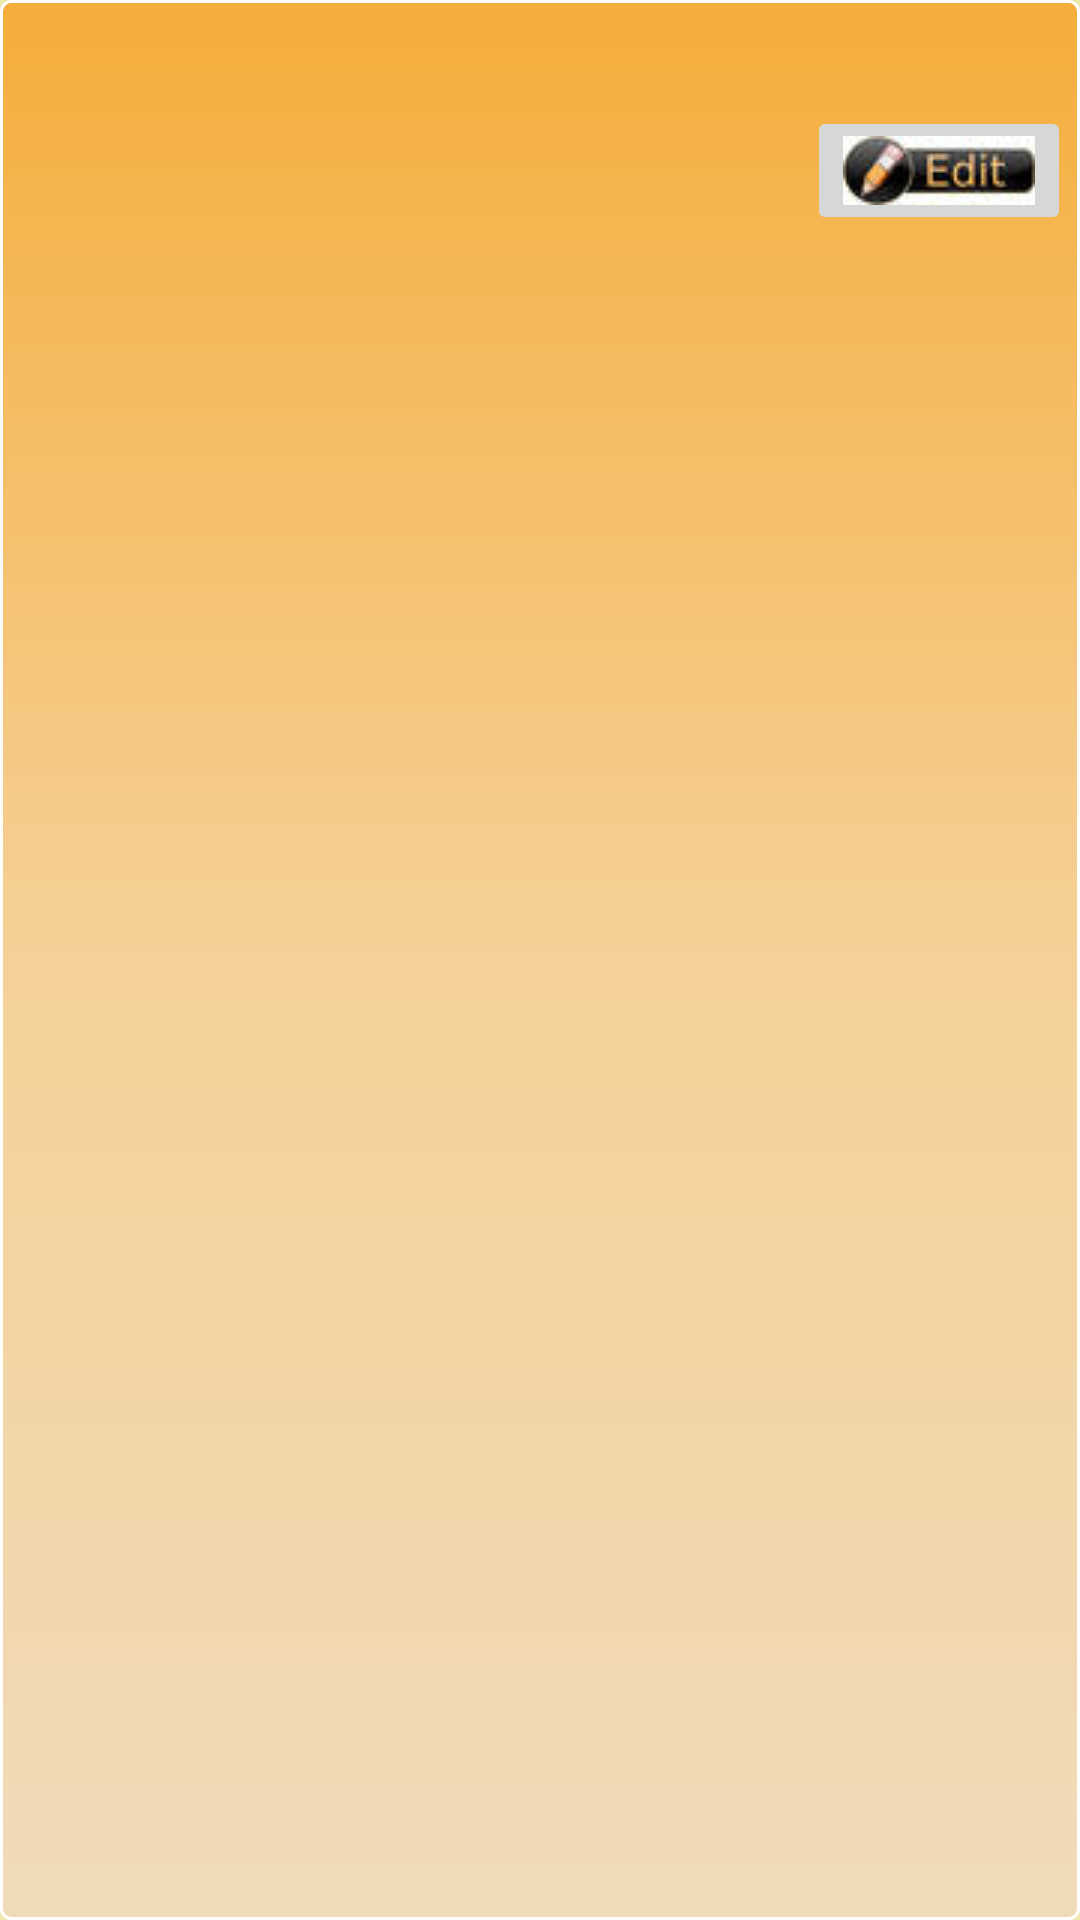

Android layout source for this screen:
<!-- AndroidManifest.xml: application theme AppTheme -->
<!-- res/layout/activity_expensedetail.xml -->
<?xml version="1.0" encoding="utf-8"?>
<RelativeLayout xmlns:android="http://schemas.android.com/apk/res/android"
    android:orientation="vertical" android:layout_width="match_parent"
    android:layout_height="match_parent"
    android:background="@drawable/borders"
    android:layout_marginBottom="40dip"
    android:layout_marginTop="40dip">

            <TextView
                android:layout_height="wrap_content"
                android:layout_width="wrap_content"
                android:id="@+id/hdnExpenseID"
                android:visibility="gone"/>
            <TextView
                android:id="@+id/CategoryColumn"
                android:layout_height="wrap_content"
                android:layout_width="wrap_content"
                android:layout_alignParentLeft="true"
                android:background="#FFFFFF"
                android:textStyle="bold"
                android:textAppearance="?android:attr/textAppearanceLarge"/>
            <TextView
                android:id="@+id/AmountColumn"
                android:layout_height="wrap_content"
                android:layout_width="wrap_content"
                android:layout_gravity="end"
                android:layout_alignParentRight="true"
                android:background="#FFFFFF"
                android:textStyle="bold"
                android:textAppearance="?android:attr/textAppearanceLarge"/>
            <TextView
                android:id="@+id/DateColumn"
                android:layout_height="wrap_content"
                android:layout_width="wrap_content"
                android:layout_alignParentLeft="true"
                android:layout_below="@+id/CategoryColumn"
                android:background="#FFFFFF"
                android:textStyle="bold"
                android:textAppearance="?android:attr/textAppearanceLarge"/>
            <ImageButton
                android:layout_width="wrap_content"
                android:layout_height="wrap_content"
                android:src="@drawable/edit_icon"
                android:id="@+id/EditColumn"
                android:contentDescription="@string/label_description"
                android:onClick="EditButtonClickHandler"
                android:layout_alignParentRight="true"
                android:layout_below="@+id/AmountColumn"/>
            <TextView
                android:layout_height="wrap_content"
                android:layout_width="wrap_content"
                android:id="@+id/hdnDescription"
                android:visibility="gone"/>
</RelativeLayout>
<!-- resources referenced by this layout -->
<resources>
  <!-- drawable borders (drawable) -->
  <?xml version="1.0" encoding="utf-8"?>
  <selector xmlns:android="http://schemas.android.com/apk/res/android">
      <item android:state_pressed="true">
          <shape xmlns:android="http://schemas.android.com/apk/res/android" android:shape="rectangle">
              <gradient android:angle="90" android:centerColor="#6da23f" android:endColor="#8bc45d" android:startColor="#2f481c" />
              <stroke android:width="2dp" android:color="#999999" />
              <padding android:bottom="4dp" android:left="3dp" android:right="3dp" android:top="6dp" />
              <corners android:radius="10px"/>
          </shape>
      </item>
      <item>
          <shape xmlns:android="http://schemas.android.com/apk/res/android" android:shape="rectangle">
              <gradient android:angle="90" android:centerColor="#F5D198" android:endColor="#F5AD3B" android:startColor="#F0DBB9" />
              <stroke android:width="1dp" android:color="#FFFFFF" />
              <padding android:bottom="4dp" android:left="3dp" android:right="3dp" android:top="6dp" />
              <corners android:radius="10px"/>
          </shape>
      </item>
  </selector>
  <!-- drawable edit_icon: jpg bitmap (drawable, 1119 bytes) -->
  <string name="label_description">Description</string>
  <style name="AppTheme" parent="Theme.AppCompat.Light.DarkActionBar">
          <item name="android:background">@color/golden</item>
          
      </style>
  <color name="golden">#EEE8AA</color>
</resources>
